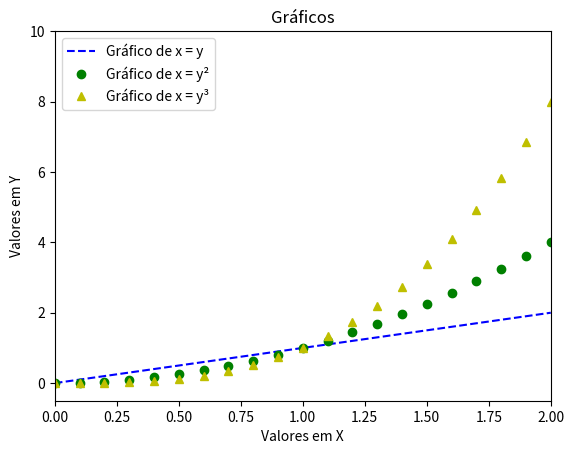

This figure's Python source:
import matplotlib.pyplot as plt
import numpy as np

"""
1. Graficar as funções y1 = x , y2 = x**2 e y3 = x**3, para os seguintes passos:
ok - x tenha 21 pontos no intervalo [0, 2]
ok - y1 seja uma linha azul tracejada
ok - y2 seja representada por bolinhas e verde
ok - y3 seja representada por triângulos amarelos
ok - identifique os eixos x e y
- apresente uma legenda para as três funções
"""

x = np.linspace(0, 2, 21)

plt.plot(x, x, 'b--', label='Gráfico de x = y')         # Traços Azuis
plt.plot(x, x**2, 'go', label='Gráfico de x = y²')      # Bolas Verdes
plt.plot(x, x**3, 'y^', label='Gráfico de x = y³')      # Triângulos Amarelos

plt.title('Gráficos')               # Título da Imagem
plt.xlabel('Valores em X')          # Label do Eixo x
plt.ylabel('Valores em Y')          # Label do Eixo y

#plt.axis([0, 2, -0.5, 10])
plt.ylim(-0.5, 10)
plt.xlim(0, 2)

'''
plt.annotate('y = x³', xy=(1.8, 6), xytext=(1, 9), arrowprops=dict(facecolor='yellow', shrink=0.05))
plt.annotate('y = x²', xy=(1.8, 3.2), xytext=(1, 7), arrowprops=dict(facecolor='green', shrink=0.05))
plt.annotate('y = x', xy=(1.8, 1.7), xytext=(1, 5), arrowprops=dict(facecolor='blue', shrink=0.05))
'''

plt.legend(loc='upper left')
plt.show()
